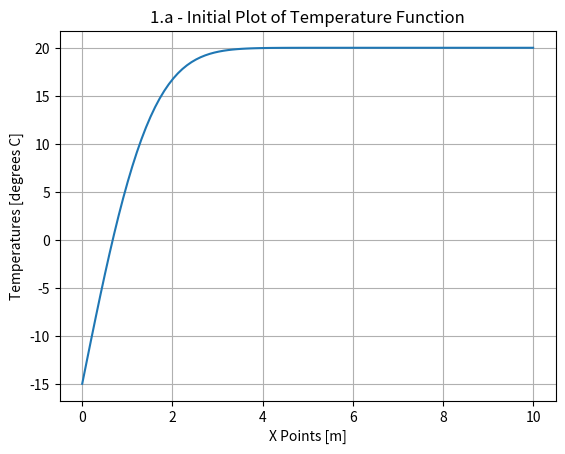
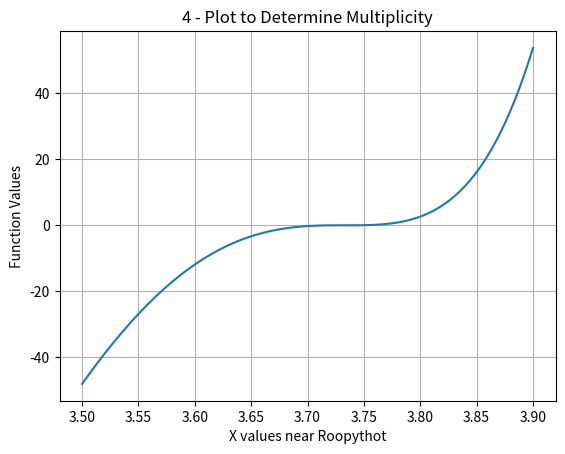
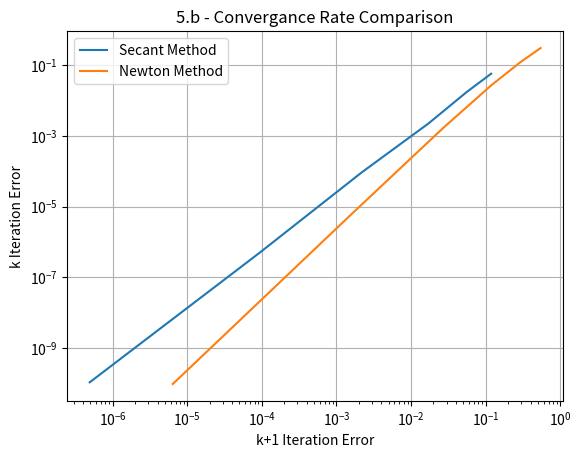

Reproduce these figures in Python, in order.
##APPM 4600 - Homework 4
#Name: Sawyer Kuvin
#Date Started: 2/11/25
#Last Edit: 2/11/25

import numpy as np
import matplotlib.pyplot as plt
import scipy.special as sp

#-------Given Functions-------#
#Bisection Method
def bisection(f,a,b,tol):
    
#    Inputs:
#     f,a,b       - function and endpoints of initial interval
#      tol  - bisection stops when interval length < tol
#      num  - number of iterations

#    Returns:
#      astar - approximation of root
#      ier   - error message
#            - ier = 1 => Failed
#            - ier = 0 == success

#     first verify there is a root we can find in the interval 
    num = 0
    fa = f(a)
    fb = f(b);
    if (fa*fb>0):
       ier = 1
       astar = a
       return [astar, ier,num]

#   verify end points are not a root 
    if (fa == 0):
      astar = a
      ier =0
      return [astar, ier,num]

    if (fb ==0):
      astar = b
      ier = 0
      return [astar, ier,num]

    count = 0
    d = 0.5*(a+b)
    while (abs(d-a)> tol):
      num = num + 1
      fd = f(d)
      if (fd ==0):
        astar = d
        ier = 0
        return [astar, ier, num]
      if (fa*fd<0):
         b = d
      else: 
        a = d
        fa = fd
      d = 0.5*(a+b)
      count = count +1
#      print('abs(d-a) = ', abs(d-a))
      
    astar = d
    ier = 0
    return [astar, ier, num]

#Fixed Point Method
def fixedpt(f,x0,tol,Nmax):

    ''' x0 = initial guess''' 
    ''' Nmax = max number of iterations'''
    ''' tol = stopping tolerance'''

    count = 0
    while (count <Nmax):
       count = count +1
       x1 = f(x0)
       if (abs(x1-x0) <tol):
          xstar = x1
          ier = 0
          return [xstar,ier]
       x0 = x1

    xstar = x1
    ier = 1
    return [xstar, ier]

#Secant Method
def secant_method(f,x0,x1,tol,nmax,verb=False):
    #secant (quasi-newton) method to find root of f starting with guesses x0 and x1

    #Initialize iterates and iterate list
    xnm=x0; xn=x1;
    rn=np.array([x1]);
    # function evaluations
    fn=f(xn); fnm=f(xnm);
    msec = (fn-fnm)/(xn-xnm);
    nfun=2; #evaluation counter nfun
    dtol=1e-10; #tolerance for derivative (being near 0)

    if np.abs(msec)<dtol:
        #If slope of secant is too small, secant will fail. Error message is
        #displayed and code terminates.
        if verb:
            print('\n slope of secant at initial guess is near 0, try different x0,x1 \n');
    else:
        n=0;
        if verb:
            print("\n|--n--|----xn----|---|f(xn)|---|---|msec|---|");

        #Iteration runs until f(xn) is small enough or nmax iterations are computed.

        while n<=nmax:
            if verb:
                print("|--%d--|%1.8f|%1.8f|%1.8f|" %(n,xn,np.abs(fn),np.abs(msec)));

            pn = - fn/msec; #Secant step
            if np.abs(pn)<tol or np.abs(fn)<2e-15:
                break;

            #Update guess adding Newton step, update xn-1
            xnm = xn; #xn-1 is now xn
            xn = xn + pn; #xn is now xn+pn

            # Update info and loop
            n+=1;
            rn=np.append(rn,xn);
            fnm = fn; #Note we can re-use this function evaluation
            fn=f(xn); #So, only one extra evaluation is needed per iteration
            msec = (fn-fnm)/(xn-xnm); # New slope of secant line
            nfun+=1;

        r=xn;

        if n>=nmax:
            print("Secant method failed to converge, niter=%d, nfun=%d, f(r)=%1.1e\n'" %(n,nfun,np.abs(fn)));
        else:
            print("Secant method converged succesfully, niter=%d, nfun=%d, f(r)=%1.1e" %(n,nfun,np.abs(fn)));

    return (r,rn,nfun)

#Newton Method
def newton_method(f,df,x0,tol,nmax,verb=False):
    #newton method to find root of f starting at guess x0

    #Initialize iterates and iterate list
    xn=x0;
    rn=np.array([x0]);
    # function evaluations
    fn=f(xn); dfn=df(xn);
    nfun=2; #evaluation counter nfun
    dtol=1e-10; #tolerance for derivative (being near 0)

    if abs(dfn)<dtol:
        #If derivative is too small, Newton will fail. Error message is
        #displayed and code terminates.
        #print('\n derivative at initial guess is near 0, try different x0 \n');
        r = "Broken due to derivative near 0"
        nfun = "None"
    else:
        n=0;
        if verb:
            print("\n|--n--|----xn----|---|f(xn)|---|---|f'(xn)|---|");

        #Iteration runs until f(xn) is small enough or nmax iterations are computed.

        while n<=nmax:
            if verb:
                print("|--%d--|%1.8f|%1.8f|%1.8f|" %(n,xn,np.abs(fn),np.abs(dfn)));

            pn = - fn/dfn; #Newton step
            if np.abs(pn)<tol or np.abs(fn)<2e-15:
                break;

            #Update guess adding Newton step
            xn = xn + pn;

            # Update info and loop
            n+=1;
            rn=np.append(rn,xn);
            dfn=df(xn);
            fn=f(xn);
            nfun+=2;

        r=xn;

        if n>=nmax:
            print("Newton method failed to converge, niter=%d, nfun=%d, f(r)=%1.1e\n'" %(n,nfun,np.abs(fn)));
        else:
            print("Newton method converged succesfully, niter=%d, nfun=%d, f(r)=%1.1e" %(n,nfun,np.abs(fn)));

    return (r,rn,nfun)


#-------Made Functions for Problem-------#
#Multiplicity Newton Method
def m_newton_method(f,df,m,x0,tol,nmax,verb=False):
    #newton method to find root of f starting at guess x0

    #Initialize iterates and iterate list
    xn=x0;
    rn=np.array([x0]);
    # function evaluations
    fn=f(xn); dfn=df(xn);
    nfun=2; #evaluation counter nfun
    dtol=1e-10; #tolerance for derivative (being near 0)

    if abs(dfn)<dtol:
        #If derivative is too small, Newton will fail. Error message is
        #displayed and code terminates.
        #print('\n derivative at initial guess is near 0, try different x0 \n');
        r = "Broken due to derivative near 0"
        nfun = "None"
    else:
        n=0;
        if verb:
            print("\n|--n--|----xn----|---|f(xn)|---|---|f'(xn)|---|");

        #Iteration runs until f(xn) is small enough or nmax iterations are computed.

        while n<=nmax:
            if verb:
                print("|--%d--|%1.8f|%1.8f|%1.8f|" %(n,xn,np.abs(fn),np.abs(dfn)));

            pn = - m * (fn/dfn); #Newton step
            if np.abs(pn)<tol or np.abs(fn)<2e-15:
                break;

            #Update guess adding Newton step
            xn = xn + pn;

            # Update info and loop
            n+=1;
            rn=np.append(rn,xn);
            dfn=df(xn);
            fn=f(xn);
            nfun+=2;

        r=xn;

        if n>=nmax:
            print("Newton method failed to converge, niter=%d, nfun=%d, f(r)=%1.1e\n'" %(n,nfun,np.abs(fn)));
        else:
            print("Newton method converged succesfully, niter=%d, nfun=%d, f(r)=%1.1e" %(n,nfun,np.abs(fn)));

    return (r,rn,nfun)

def g_x(f,df):
    
    def result(x):
        g = f(x)/df(x)
        return(g)
    return result

def dg_x(f,df,d2f):
    
    def result(x):
        dg = 1 - (f(x) * d2f(x))/(df(x)**2)
        return(dg)
    return result

def log_vectorizer(rn_Vec,root):
    xVec = []
    yVec = []
    for k in range(len(rn_Vec)-1):
        if k == 1:
            xVec = abs(rn_Vec[k] - root)
            yVec = abs(rn_Vec[k+1] - root)
        else:
            xVec = np.append(xVec,abs(rn_Vec[k] - root))
            yVec = np.append(yVec,abs(rn_Vec[k+1] - root))
    #print(xVec)
    #print(yVec)
    p = (np.log(yVec[-2]) - np.log(yVec[1])) / (np.log(xVec[-2]) - np.log(xVec[1]))
    return [xVec,yVec,p]

#-------Written Problems-------#
def Problem1():
    Ti = 20
    Ts = -15
    alpha = 0.138e-6
    t = 60 * 24 * 3600

    T = lambda x: Ts + (Ti-Ts)*sp.erf(x/(2*np.sqrt(alpha*t)))
    dT = lambda x: (Ti-Ts)*(1/(np.sqrt(np.pi)*np.sqrt(alpha*t)))*np.exp(-((x/(2*np.sqrt(alpha*t)))**2))


    #Part a) Plot, validate xbar
    xbar = 10
    xVec = np.linspace(0,xbar,100)
    yVec = T(xVec)

    plt.figure()
    plt.plot(xVec,yVec)
    plt.grid(True)
    plt.xlabel("X Points [m]")
    plt.ylabel("Temperatures [degrees C]")
    plt.title("1.a - Initial Plot of Temperature Function")
    plt.show()

    #Part b) Bisection Method
    tol = 10**(-13)
    a = 0
    b = xbar
    [biDepth,_,_] = bisection(T,a,b,tol)
    print("The depth approximated by Bisection was: ", biDepth)

    #Part c) Newton's Method
    nmax = 25
    x0 = 0.01
    [NDepthOG,_,_] = newton_method(T,dT,x0,tol,nmax)
    print("The depth approximated by Newton (x0 = 0.01) was: ", NDepthOG)
    [NDepthBar,_,_] = newton_method(T,dT,xbar,tol,nmax)
    print("The depth approximated by Newton (x0 = x_bar) was: ", NDepthBar)

def Problem4():
    f = lambda x: np.exp(3*x) - 27*(x**6) + 27*(x**4)*np.exp(x)-9*(x**2)*np.exp(2*x)
    df = lambda x: 3*np.exp(3*x)+(-18*(x**2)-18*x)*np.exp(2*x)+(27*(x**4)+108*(x**3))*np.exp(x) - 162*(x**5)
    d2f = lambda x: 9*np.exp(3*x)+(-36*(x**2)-72*x-18)*np.exp(2*x) + (27*(x**4)+216*(x**3)+324*(x**2))*np.exp(x) - 810*(x**4)
    x0 = 3.7
    tol = 1e-8
    tolBIG = 1e-12
    nmax = 50
    nmaxBIG = 200
    g = g_x(f,df)
    dg = dg_x(f,df,d2f)

    [root,_,_] = newton_method(f,df,x0,tolBIG,nmaxBIG)

    #Plot to find multiplicities
    x = np.linspace(3.5,3.9,100)
    f_plt = f(x)
    plt.figure()
    plt.plot(x,f_plt)
    plt.grid(True)
    plt.xlabel("X values near Roopythot")
    plt.ylabel("Function Values")
    plt.title("4 - Plot to Determine Multiplicity")
    plt.show()

    m = 3 #Guess

    [rNewton,rnNewton,nNewton] = newton_method(f,df,x0,tol,nmax)
    [r2c,rn2c,n2c] = newton_method(g,dg,x0,tol,nmax)
    [rNewtonM,rnNewtonM,nNewtonM] = m_newton_method(f,df,m,x0,tol,nmax)

    print("The Newton method converged to ", rNewton, " in ", nNewton, " iterations")
    print("The g(x) Newton method converged to ", r2c, " in ", n2c, " iterations")
    print("The m Newton method converged to ", rNewtonM, " in ", nNewtonM, " iterations")

    #rint(rn2c)

    [_,_,pNewton] = log_vectorizer(rnNewton,root)
    [_,_,p2c] = log_vectorizer(rn2c,root)
    [_,_,pNewtonM] = log_vectorizer(rnNewtonM,root)

    print("The order of convergence for Newton was ", pNewton)
    print("The order of convergence for g(x) was ", p2c)
    print("The order of convergence for m Newton was ", pNewtonM)


def Problem5():
    f = lambda x: x**6 - x - 1
    df = lambda x: 6*(x**5)-1
    x0 = 2
    x1 = 1
    tol = 1e-9
    nmax = 20

    [_, rnSecant, _] = secant_method(f,x0,x1,tol,nmax)
    [_, rnNewton, _] = newton_method(f,df,x0,tol,nmax)
    
    bettertol = 1e-16
    [alpha, _, _] = newton_method(f,df,x0,bettertol,nmax)
    
    xVecSecant = []
    yVecSecant = []
    xVecNewton = []
    yVecNewton = []
    for j in range(len(rnSecant)):
        print("Iteration ", j+1, " - Secant Error: ", abs(rnSecant[j]-alpha), " Newton Error: ", abs(rnNewton[j] - alpha))
    
    for k in range(len(rnSecant)-1):
        if k == 1:
            xVecSecant = abs(rnSecant[k] - alpha)
            yVecSecant = abs(rnSecant[k+1] - alpha)
            xVecNewton = abs(rnNewton[k] - alpha)
            yVecNewton = abs(rnNewton[k+1] - alpha)
        else:
            xVecSecant = np.append(xVecSecant,abs(rnSecant[k] - alpha))
            yVecSecant = np.append(yVecSecant,abs(rnSecant[k+1] - alpha))
            xVecNewton = np.append(xVecNewton,abs(rnNewton[k] - alpha))
            yVecNewton = np.append(yVecNewton,abs(rnNewton[k+1] - alpha))

    plt.figure()
    plt.loglog(xVecSecant,yVecSecant)
    plt.loglog(xVecNewton,yVecNewton)
    plt.grid(True)
    plt.xlabel("k+1 Iteration Error")
    plt.ylabel("k Iteration Error")
    plt.legend(["Secant Method", "Newton Method"])
    plt.title("5.b - Convergance Rate Comparison")
    plt.show()

    mSecantAvg = (np.log(yVecSecant[5]) - np.log(yVecSecant[0])) / (np.log(xVecSecant[5]) - np.log(xVecSecant[0]))
    mNewtonAvg = (np.log(yVecNewton[5]) - np.log(yVecNewton[0])) / (np.log(xVecNewton[5]) - np.log(xVecSecant[0]))

    print("The slope of the Secant line is ", mSecantAvg)
    print("The slope of the Newton line is ", mNewtonAvg)

#-------Calling Problem Functions-------#
#Problem 1
Problem1()

#Problem 4
Problem4()

#Problem 5
Problem5()